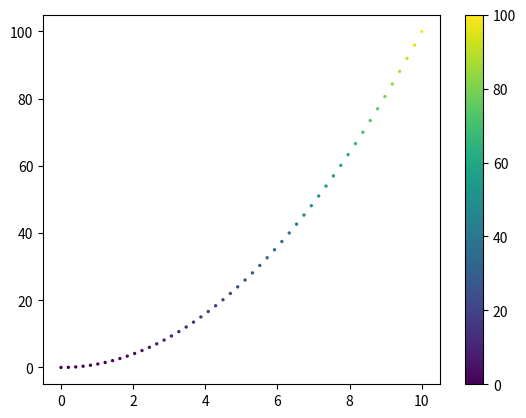
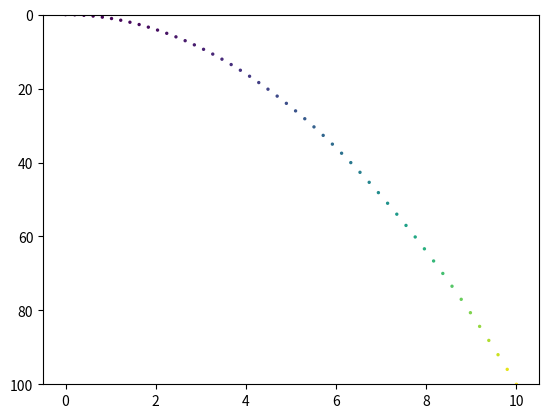

Python code for these plots, in order: (Note: this script raises an exception after producing the figures.)
'''
dateCreated: 190801
objective: demonstrate how to make a colormap in two different ways.

'''

import numpy as np
import matplotlib.pyplot as plt
import matplotlib.cm as mcm

x=np.linspace(0,10)
y=x**2

# let's say you want to add a colorbar to your plot. there's an easy way and a
#   "robust" way

# Easy Way =============================
f,p=plt.subplots()
pltItem=p.scatter(x,y,c=y,s=2)
f.colorbar(pltItem)

# Robust Way ===========================
cmm = mcm.ScalarMappable()
cmm.set_array(y)

f1,p1=plt.subplots()
p1.scatter(x,y,c=y,s=2)
p1.set_ylim([y.max(),y.min()])
f1.colorbar(cmm)

plt.show()
